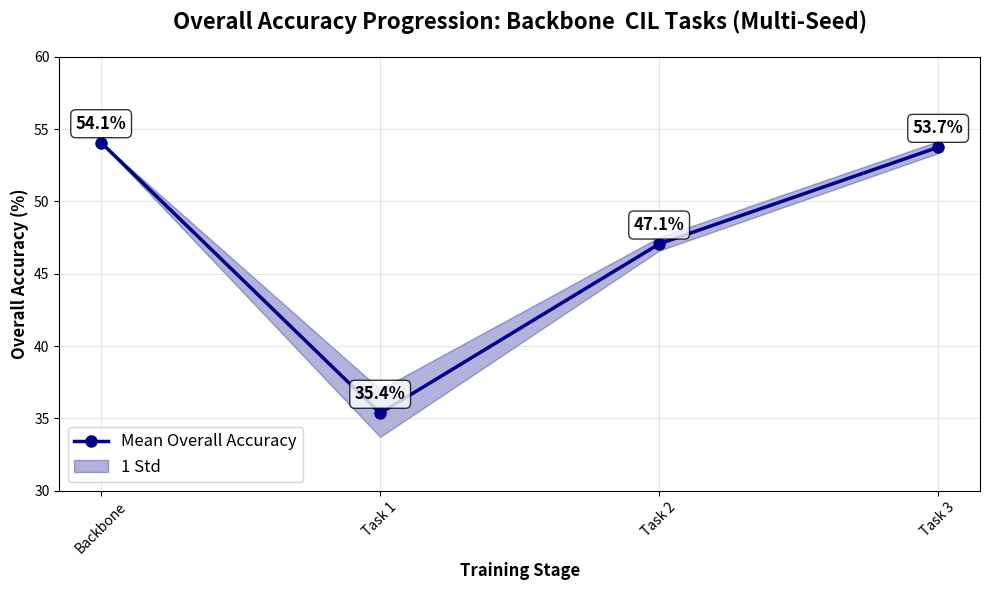

Write Python code to recreate this figure. (Note: this script raises an exception after producing the figure.)
#!/usr/bin/env python3
"""
Script to create a line plot with error bars showing accuracy across seeds
"""

import pandas as pd
import matplotlib.pyplot as plt
import numpy as np
import seaborn as sns
from pathlib import Path

#Set seaborn style to match dog behaviors plots
plt.style.use('seaborn-v0_8-deep')

#Results from the three seeded runs
results = {
    'Seed 42': {
        'Backbone': 54.06,
        'Task 1': 34.20,
        'Task 2': 46.73,
        'Task 3': 54.03
    },
    'Seed 123': {
        'Backbone': 54.06,
        'Task 1': 34.20,
        'Task 2': 46.73,
        'Task 3': 54.03
    },
    'Seed 456': {
        'Backbone': 54.06,
        'Task 1': 37.69,
        'Task 2': 47.71,
        'Task 3': 53.16
    }
}

#Convert to DataFrame
df = pd.DataFrame(results).T

#Calculate mean and std across seeds
stages = ['Backbone', 'Task 1', 'Task 2', 'Task 3']
means = []
stds = []

for stage in stages:
    values = df[stage].values
    means.append(np.mean(values))
    stds.append(np.std(values))

#Create the plot
plt.figure(figsize=(10, 6))

#Plot mean line with std band (matching dog behaviors style)
plt.plot(range(len(stages)), means, 'o-', linewidth=2.5, markersize=8, 
         color='darkblue', label='Mean Overall Accuracy')

#Plot std band
plt.fill_between(range(len(stages)), 
                 np.array(means) - np.array(stds), 
                 np.array(means) + np.array(stds), 
                 alpha=0.3, color='darkblue', label='1 Std')

#Customize the plot
plt.title('Overall Accuracy Progression: Backbone  CIL Tasks (Multi-Seed)', 
          fontsize=16, fontweight='bold', pad=20)
plt.xlabel('Training Stage', fontsize=12, fontweight='bold')
plt.ylabel('Overall Accuracy (%)', fontsize=12, fontweight='bold')

#Set x-axis labels
plt.xticks(range(len(stages)), stages, rotation=45)

#Add grid and customize legend
plt.grid(True, alpha=0.3)
plt.legend(fontsize=12)

#Set y-axis limits
plt.ylim(30, 60)

#Add value annotations (mean values)
for i, (mean, std) in enumerate(zip(means, stds)):
    plt.annotate(f'{mean:.1f}%', 
                xy=(i, mean), 
                xytext=(0, 10), textcoords='offset points',
                ha='center', fontsize=12, fontweight='bold',
                bbox=dict(boxstyle='round,pad=0.3', facecolor='white', alpha=0.8))

#Tight layout
plt.tight_layout()

#Save the plot
output_path = 'plots_and_metrics/seeded_results_plot.png'
plt.savefig(output_path, dpi=300, bbox_inches='tight')
print(f"Plot saved to: {output_path}")

#Also save as PDF
output_path_pdf = 'plots_and_metrics/seeded_results_plot.pdf'
plt.savefig(output_path_pdf, bbox_inches='tight')
print(f"Plot also saved as PDF: {output_path_pdf}")

#Show the plot
plt.show()

#Print summary statistics
print("\n" + "="*60)
print("SEEDED RESULTS SUMMARY")
print("="*60)
print(f"{'Stage':<12} {'Mean':<8} {'Std':<8} {'Min':<8} {'Max':<8}")
print("-"*60)
for i, stage in enumerate(stages):
    values = df[stage].values
    print(f"{stage:<12} {means[i]:<8.2f} {stds[i]:<8.2f} {np.min(values):<8.2f} {np.max(values):<8.2f}")

print(f"\nReproducibility: {len(set([tuple(df.loc[seed].values) for seed in df.index]))} unique result patterns")
print("(Lower is better for reproducibility)")
